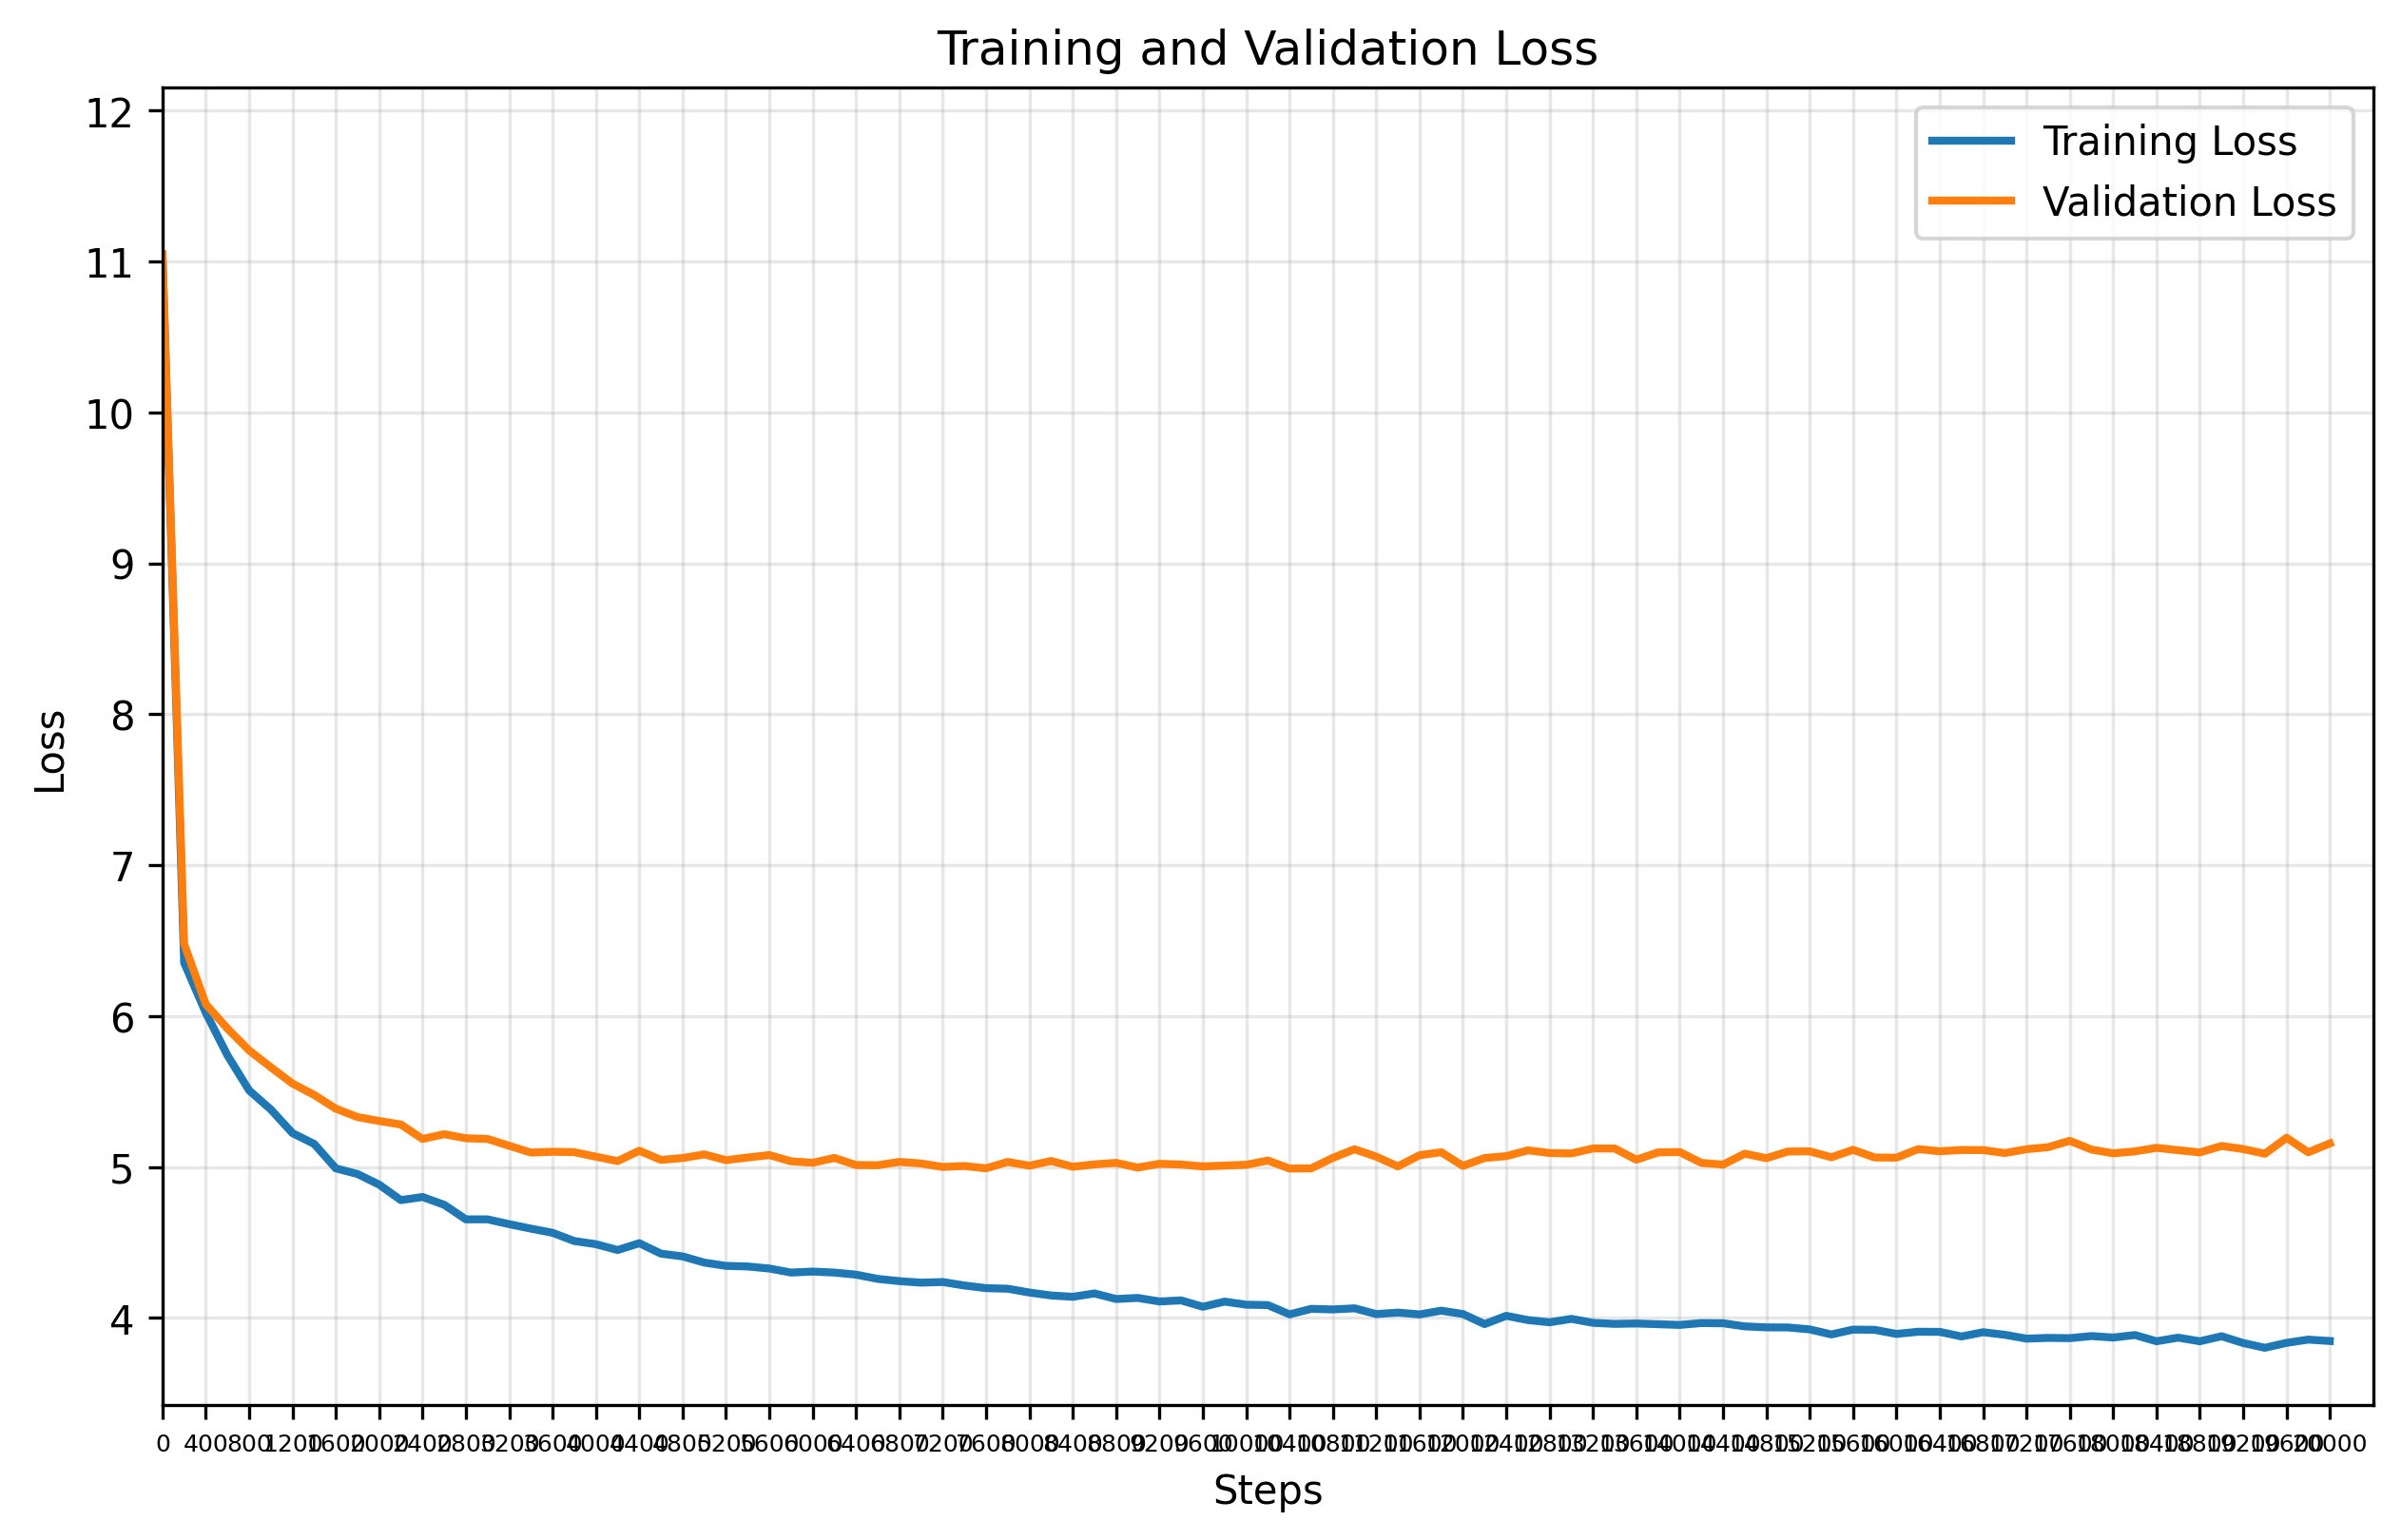

Values plotted in this chart, from the file beside it:
Step, Train_Loss, Val_Loss
0, 11.05, 11.05
200, 6.354, 6.479
400, 6.022, 6.079
600, 5.74, 5.917
800, 5.507, 5.772
1000, 5.381, 5.661
1200, 5.224, 5.553
1400, 5.153, 5.478
1600, 4.991, 5.386
1800, 4.954, 5.331
2000, 4.883, 5.305
2200, 4.78, 5.282
2400, 4.801, 5.186
2600, 4.749, 5.217
2800, 4.653, 5.19
3000, 4.653, 5.186
3200, 4.621, 5.14
3400, 4.591, 5.096
3600, 4.564, 5.101
3800, 4.509, 5.098
4000, 4.488, 5.068
4200, 4.45, 5.039
4400, 4.495, 5.108
4600, 4.426, 5.047
4800, 4.407, 5.059
5000, 4.366, 5.083
5200, 4.345, 5.045
5400, 4.341, 5.063
5600, 4.327, 5.079
5800, 4.3, 5.038
6000, 4.307, 5.028
6200, 4.3, 5.06
6400, 4.287, 5.013
6600, 4.258, 5.012
6800, 4.244, 5.034
7000, 4.234, 5.023
7200, 4.238, 5
7400, 4.215, 5.006
7600, 4.197, 4.991
7800, 4.193, 5.033
8000, 4.168, 5.009
8200, 4.149, 5.04
8400, 4.14, 5.001
8600, 4.162, 5.017
8800, 4.125, 5.027
9000, 4.132, 4.996
9200, 4.109, 5.021
9400, 4.116, 5.016
9600, 4.074, 5.004
9800, 4.108, 5.009
10000, 4.088, 5.014
10200, 4.085, 5.043
10400, 4.023, 4.99
10600, 4.06, 4.991
10800, 4.056, 5.06
11000, 4.064, 5.118
11200, 4.025, 5.068
11400, 4.035, 5.004
11600, 4.023, 5.078
11800, 4.048, 5.098
... 41 more rows
